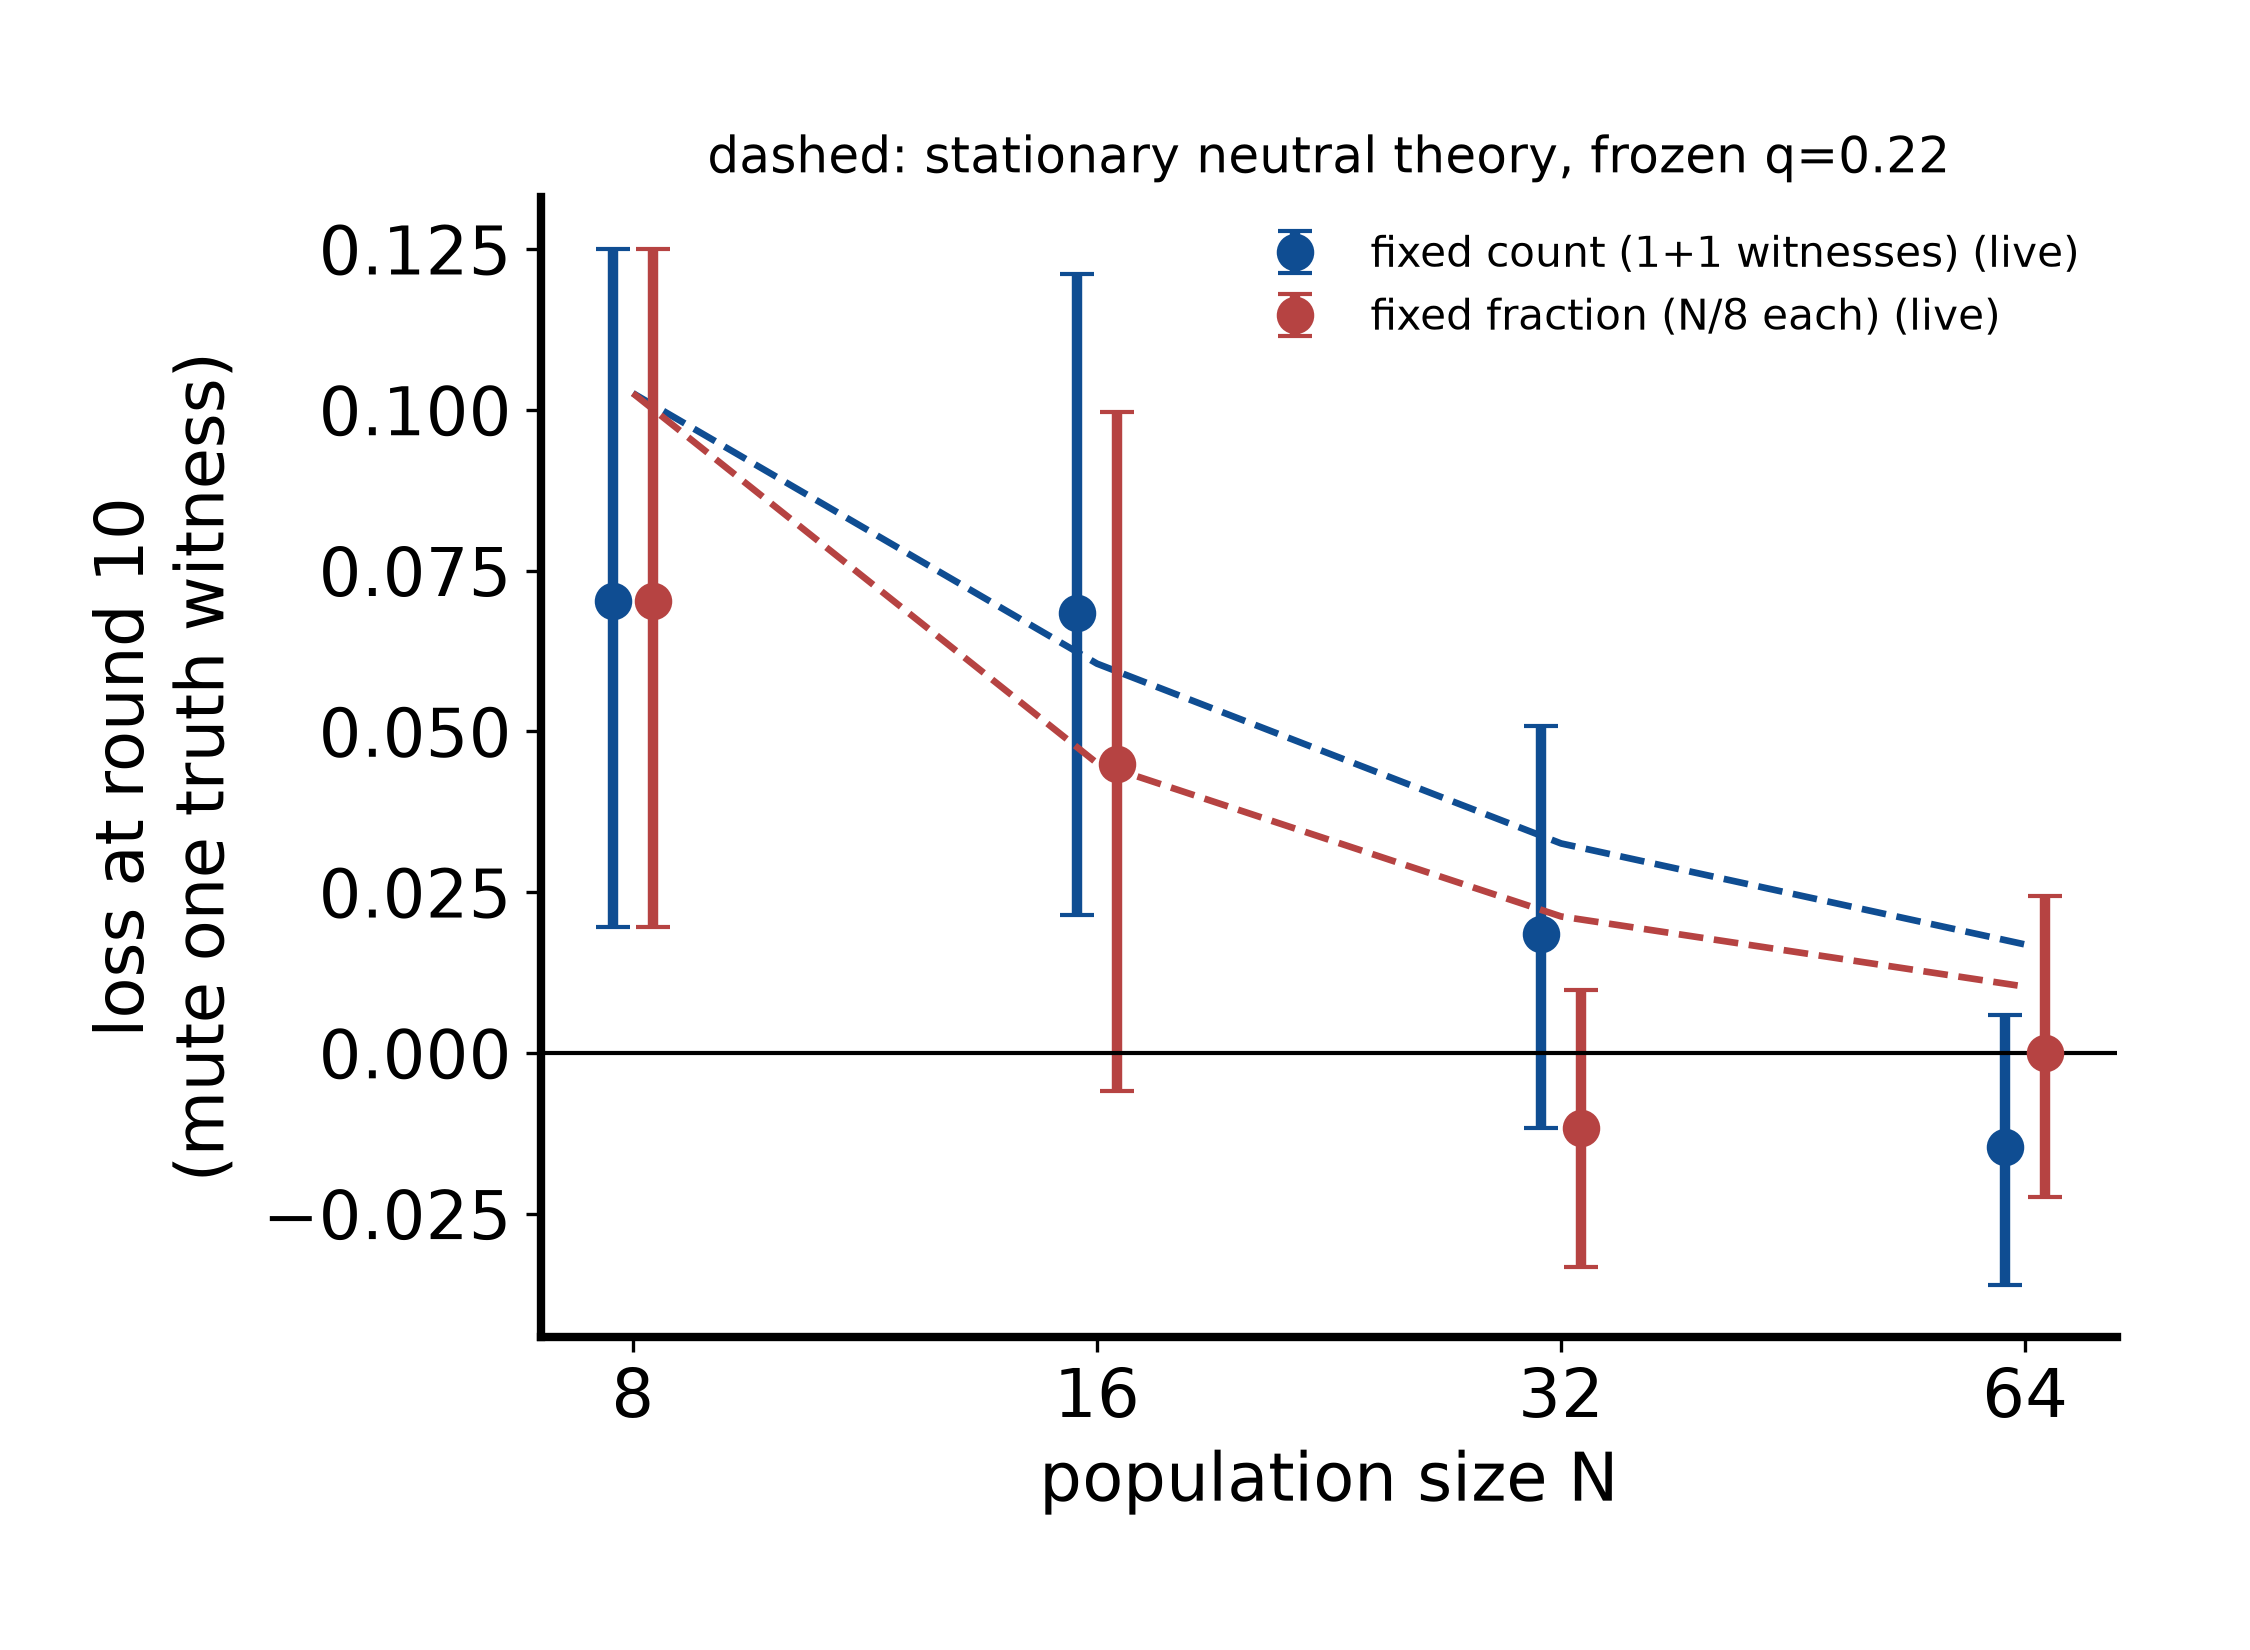

The data file committed next to this chart (first rows):
stage, N, cohort, mean, lo, hi, n, shared_N8
stage1, 8, clamped_rare, 0.07031, 0.01953, 0.125, 32, 
stage1, 16, clamped_rare, 0.06836, 0.02144, 0.1211, 32, 
stage1, 16, clamped_redundant, 0.04492, -0.005859, 0.09961, 32, 
stage2, 32, clamped_rare, 0.01855, -0.01172, 0.05078, 32, 
stage2, 32, clamped_redundant, -0.01172, -0.0332, 0.00979, 32, 
stage2, 64, clamped_rare, -0.01465, -0.03613, 0.005884, 16, 
stage2, 64, clamped_redundant, 0.0, -0.02246, 0.02441, 16, 
stage1, 8, clamped_redundant, 0.07031, 0.01953, 0.125, 32, True
